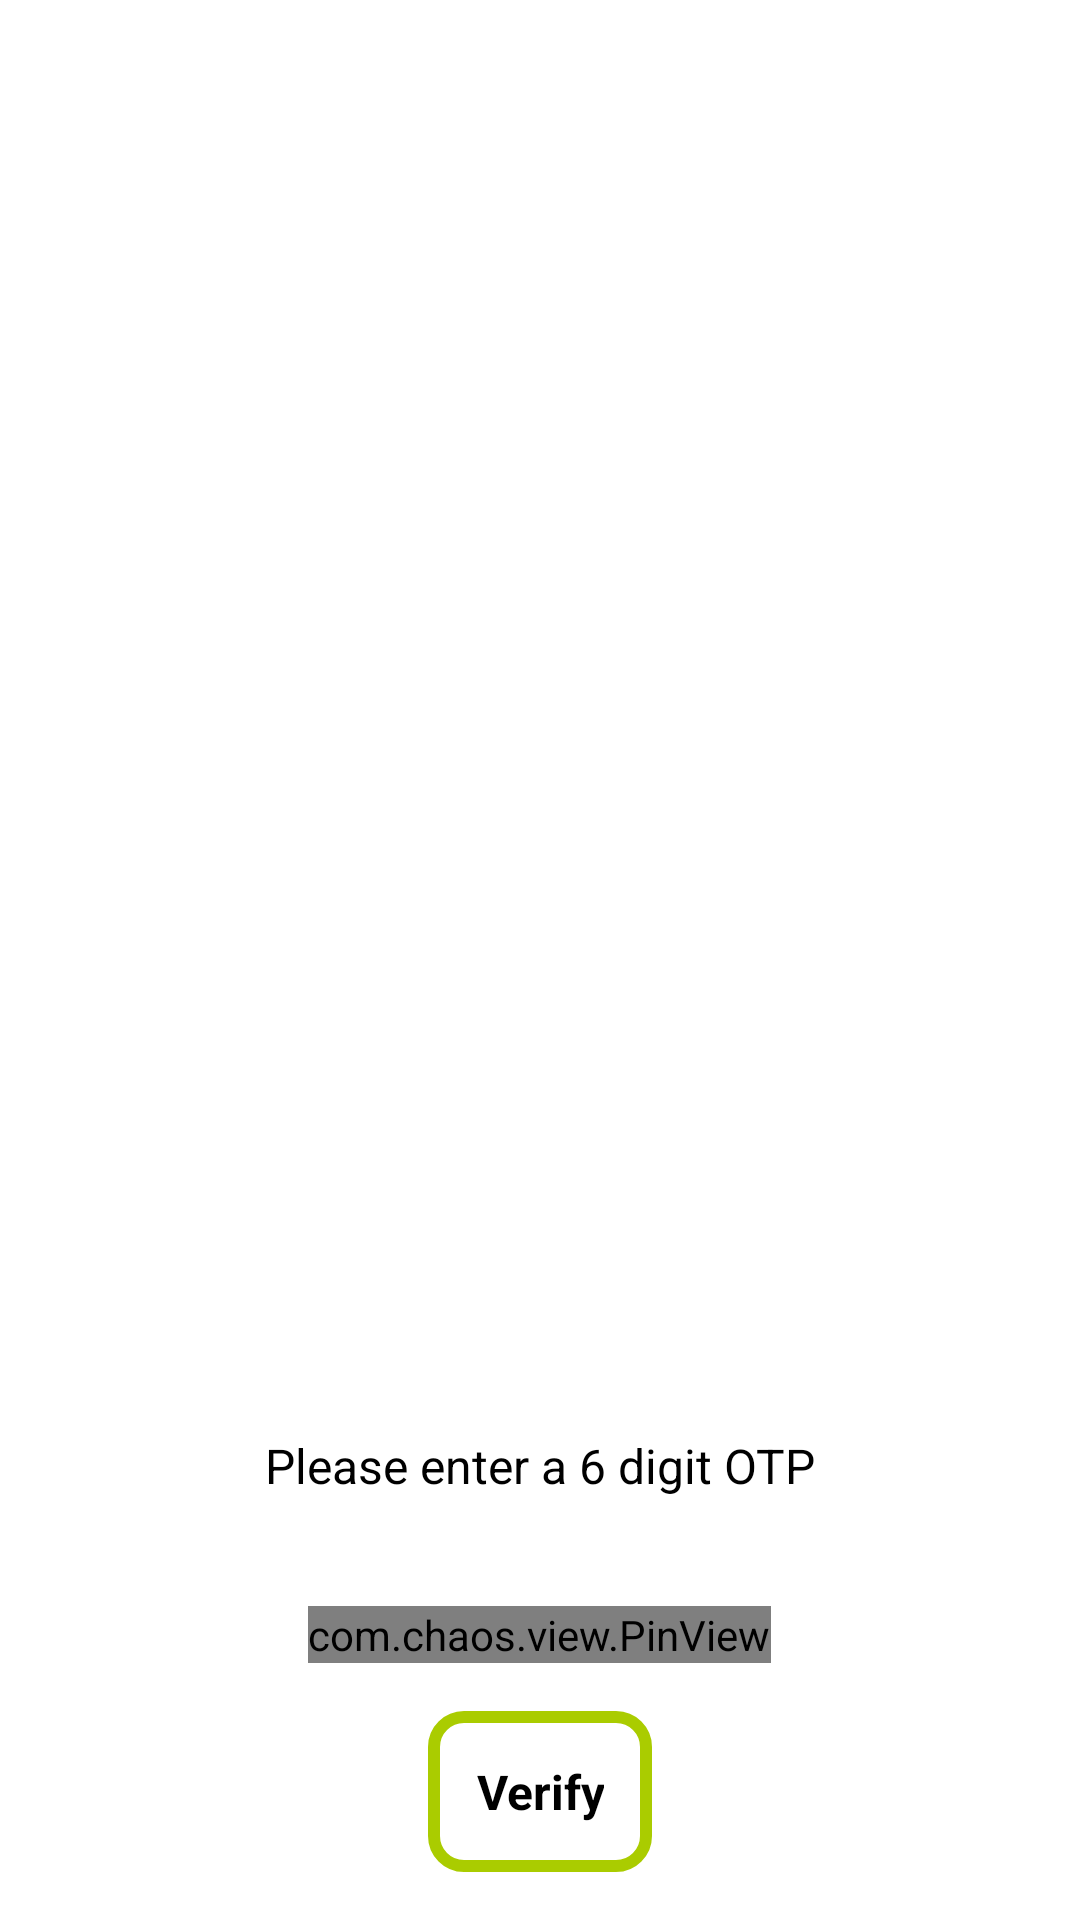

Reconstruct the res/layout file that produces this screen, plus the resources it refers to.
<!-- AndroidManifest.xml: application theme Theme.CropCare -->
<!-- res/layout/popup_otp.xml -->
<?xml version="1.0" encoding="utf-8"?>
<LinearLayout
    android:orientation="vertical"
    xmlns:app="http://schemas.android.com/apk/res-auto"
    xmlns:android="http://schemas.android.com/apk/res/android"
    android:layout_width="match_parent"
    android:gravity="bottom|center"
    android:background="@color/white"
    android:layout_height="wrap_content">
    <TextView
        android:layout_marginTop="16dp"
        android:layout_marginBottom="20dp"
        android:layout_width="match_parent"
        android:layout_height="wrap_content"
        android:text="Please enter a 6 digit OTP"
        android:textColor="@color/black"
        android:textSize="16sp"
        android:textAlignment="center"/>
    <com.chaos.view.PinView
        android:id="@+id/pinview"
        app:itemCount="6"
        app:itemWidth="50dp"
        app:itemHeight="50dp"
        android:gravity="center"
        android:layout_marginTop="16dp"
        android:layout_width="wrap_content"
        android:layout_height="wrap_content"
        android:itemBackground="@color/white"
        android:layout_gravity="center"
        android:inputType="number"
        android:cursorVisible="true"
        android:textColor="@color/black"
        app:hideLineWhenFilled="false"
        app:itemRadius="10dp"
        style="@style/PinWidget.PinView"
        ></com.chaos.view.PinView>
    <TextView
        android:id="@+id/Enter_otp_btn"
        android:layout_marginTop="16dp"
        android:layout_width="wrap_content"
        android:layout_height="wrap_content"
        android:text="Verify"
        android:textColor="@color/black"
        android:background="@drawable/button_bg"
        android:textSize="16sp"
        android:gravity="center"
        android:textStyle="bold"
        android:padding="16dp"
        android:layout_marginBottom="16dp"/>
</LinearLayout>
<!-- resources referenced by this layout -->
<resources>
  <color name="black">#FF000000</color>
  <color name="white">#FFFFFFFF</color>
  <!-- drawable button_bg (drawable) -->
  <?xml version="1.0" encoding="utf-8"?>
  <ripple xmlns:android="http://schemas.android.com/apk/res/android"
      android:color="@color/white">
      <item android:id="@android:id/mask">
          <shape android:shape="rectangle">
              <solid android:color="@color/white" />
              <corners android:radius="10dp" />
          </shape>
      </item>
  
  
      <item android:id="@android:id/background">
          <shape android:shape="rectangle">
              <solid android:color="@color/white"/>
              <stroke android:color="@color/main_color"
                  android:width="4dp"/>
              <corners android:radius="10dp" />
          </shape>
      </item>
  </ripple>
  <style name="Theme.CropCare" parent="Theme.MaterialComponents.DayNight.DarkActionBar">
          
          <item name="colorPrimary">@color/purple_500</item>
          <item name="colorPrimaryVariant">@color/purple_700</item>
          <item name="colorOnPrimary">@color/white</item>
          
          <item name="colorSecondary">@color/teal_200</item>
          <item name="colorSecondaryVariant">@color/teal_700</item>
          <item name="colorOnSecondary">@color/black</item>
          
          <item name="android:statusBarColor">?attr/colorPrimaryVariant</item>
          
      </style>
  <color name="main_color">#aacc00</color>
  <color name="purple_500">#FF6200EE</color>
  <color name="purple_700">#FF3700B3</color>
  <color name="teal_200">#FF03DAC5</color>
  <color name="teal_700">#FF018786</color>
</resources>
